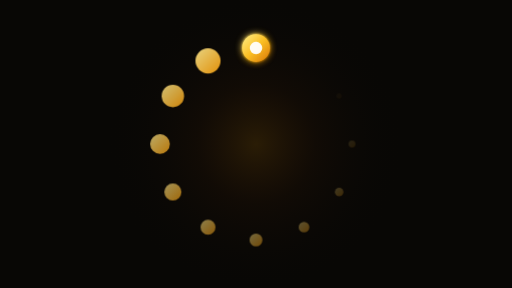
t = 0.00 s
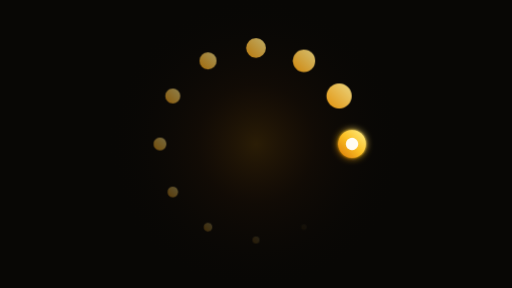
t = 0.38 s
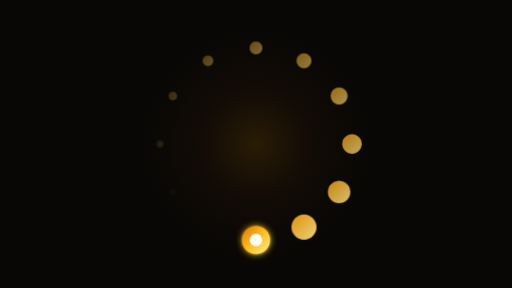
t = 0.75 s
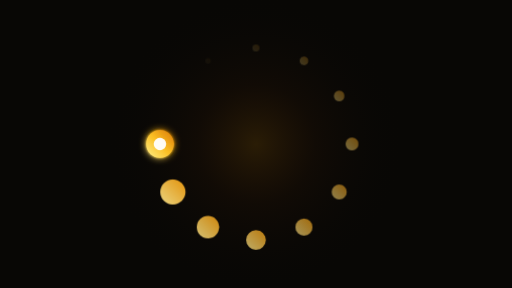
t = 1.13 s

The animated SVG that drew these frames (rendered in a browser with its animation timeline set to each time). Animation: 1 CSS @keyframes rule; one cycle of 1.50 s, repeats indefinitely.

<svg xmlns="http://www.w3.org/2000/svg" viewBox="0 0 1920 1080" width="100%" height="100%">
  <defs>
    <style><![CDATA[
      * {
        box-sizing: border-box;
      }

      .bg-canvas {
        fill: #080705;
      }

      .ambient-glow {
        opacity: 0.65;
      }

      /* Main Comet-Tail Spinner - Slower & Smoother Luxury Timing (1.5s) */
      .comet-spinner {
        transform-origin: 960.0px 540.0px;
        animation: spinComet 1.5s steps(12, end) infinite;
      }

      @keyframes spinComet {
        0% {
          transform: rotate(0deg);
        }
        100% {
          transform: rotate(360deg);
        }
      }
    ]]></style>

    <!-- Luxury Gold Neon Glow Filter -->
    <filter id="glowGold" x="-50%" y="-50%" width="200%" height="200%">
      <feGaussianBlur in="SourceGraphic" stdDeviation="14" result="blur1" />
      <feGaussianBlur in="SourceGraphic" stdDeviation="4" result="blur2" />
      <feMerge>
        <feMergeNode in="blur1" />
        <feMergeNode in="blur2" />
        <feMergeNode in="SourceGraphic" />
      </feMerge>
    </filter>

    <!-- Ambient Center Radiance -->
    <radialGradient id="goldCenterGlow" cx="50%" cy="50%" r="50%">
      <stop offset="0%" stop-color="#f59e0b" stop-opacity="0.22" />
      <stop offset="40%" stop-color="#b45309" stop-opacity="0.08" />
      <stop offset="100%" stop-color="#080705" stop-opacity="0" />
    </radialGradient>

    <!-- Head Node Gold Gradient -->
    <linearGradient id="goldHeadGrad" x1="0%" y1="0%" x2="100%" y2="100%">
      <stop offset="0%" stop-color="#fef08a" />
      <stop offset="50%" stop-color="#fbbf24" />
      <stop offset="100%" stop-color="#d97706" />
    </linearGradient>

    <!-- Trail Dots Gold Gradient -->
    <linearGradient id="goldDotGrad" x1="0%" y1="0%" x2="100%" y2="100%">
      <stop offset="0%" stop-color="#fde68a" />
      <stop offset="100%" stop-color="#f59e0b" />
    </linearGradient>
  </defs>

  <!-- Deep Obsidian Black Background -->
  <rect class="bg-canvas" width="1920" height="1080" />

  <!-- Center Ambient Radiance -->
  <circle cx="960.0" cy="540.0" r="560" fill="url(#goldCenterGlow)" class="ambient-glow" />

  <!-- 12-Dot Tapered Gold Comet-Tail Motion Vector (Pure Clean without Orbit Circles) -->
  <g class="comet-spinner">
    <!-- Glowing Leader Node -->
    <circle cx="960.0" cy="180.0" r="52.0" fill="url(#goldHeadGrad)" filter="url(#glowGold)" opacity="1.0" />
    <circle cx="960.0" cy="180.0" r="23.4" fill="#ffffff" opacity="0.95" />
    
    <!-- Smooth Graduated Tail Dots -->
    <circle cx="780.0" cy="228.23" r="47.0" fill="url(#goldDotGrad)" opacity="0.92" />
    <circle cx="648.23" cy="360.0" r="42.0" fill="url(#goldDotGrad)" opacity="0.83" />
    <circle cx="600.0" cy="540.0" r="37.0" fill="url(#goldDotGrad)" opacity="0.74" />
    <circle cx="648.23" cy="720.0" r="32.0" fill="url(#goldDotGrad)" opacity="0.64" />
    <circle cx="780.0" cy="851.77" r="28.0" fill="url(#goldDotGrad)" opacity="0.54" />
    <circle cx="960.0" cy="900.0" r="24.0" fill="url(#goldDotGrad)" opacity="0.44" />
    <circle cx="1140.0" cy="851.77" r="20.0" fill="url(#goldDotGrad)" opacity="0.34" />
    <circle cx="1271.77" cy="720.0" r="16.0" fill="url(#goldDotGrad)" opacity="0.22" />
    <circle cx="1320.0" cy="540.0" r="13.0" fill="url(#goldDotGrad)" opacity="0.12" />
    <circle cx="1271.77" cy="360.0" r="10.0" fill="url(#goldDotGrad)" opacity="0.04" />
  </g>
</svg>
